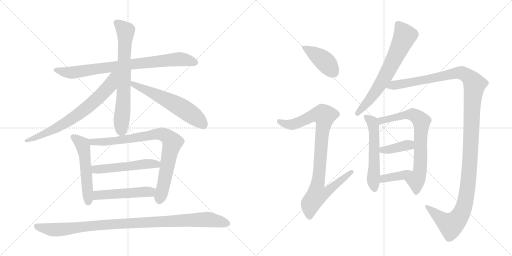
t = 0.00 s
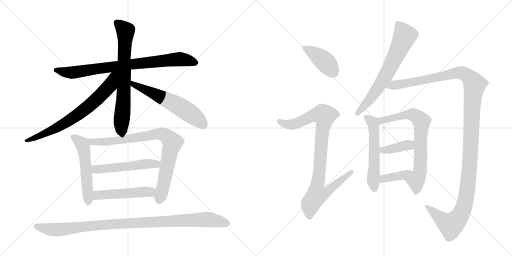
t = 2.75 s
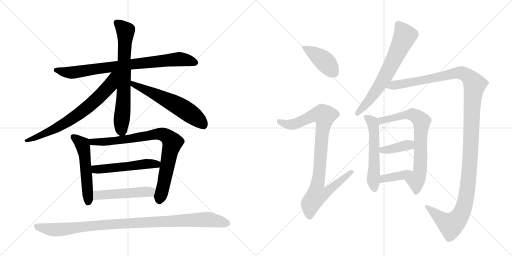
t = 5.51 s
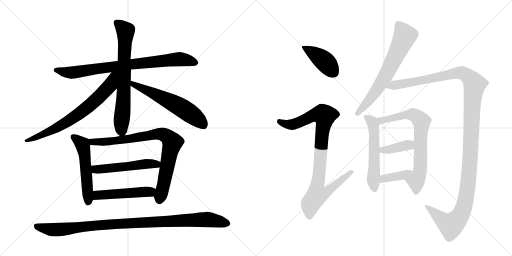
t = 8.26 s
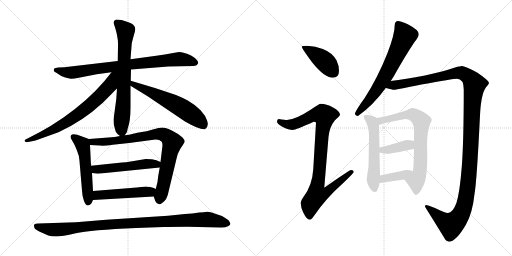
t = 11.02 s
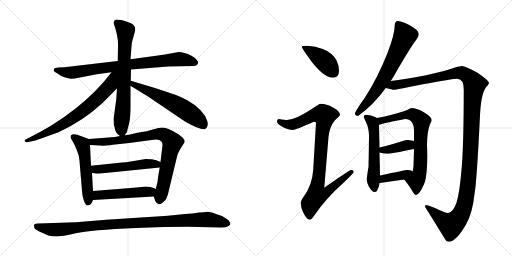
t = 13.77 s

The animated SVG that drew these frames (rendered in a browser with its animation timeline set to each time). Animation: 17 CSS @keyframes rules; one cycle of 13.77 s.

<svg version="1.1" viewBox="0 0 2048 1024" xmlns="http://www.w3.org/2000/svg">
  <g stroke="lightgray" stroke-dasharray="1,1" stroke-width="1" transform="scale(4, 4)">
    <line x1="0" y1="0" x2="256" y2="256"></line>
    <line x1="256" y1="0" x2="0" y2="256"></line>
    <line x1="128" y1="0" x2="128" y2="256"></line>
    <line x1="0" y1="128" x2="256" y2="128"></line>
    <line x1="256" y1="0" x2="512" y2="256"></line>
    <line x1="512" y1="0" x2="256" y2="256"></line>
    <line x1="384" y1="0" x2="384" y2="256"></line>
    <line x1="256" y1="128" x2="512" y2="128"></line>
  </g>
<g transform="scale(1, -1) translate(0, -850)">
   <style type="text/css">
    @keyframes keyframes0 {
      from {
       stroke: black;
       stroke-dashoffset: 820;
       stroke-width: 128;
       }
       73% {
       animation-timing-function: step-end;
       stroke: black;
       stroke-dashoffset: 0;
       stroke-width: 128;
       }
       to {
       stroke: black;
       stroke-width: 1024;
       }
       }
       #make-me-a-hanzi-animation-0 {
         animation: keyframes0 0.917318s both;
         animation-delay: 0.000000s;
         animation-timing-function: linear;
       }
    @keyframes keyframes1 {
      from {
       stroke: black;
       stroke-dashoffset: 711;
       stroke-width: 128;
       }
       70% {
       animation-timing-function: step-end;
       stroke: black;
       stroke-dashoffset: 0;
       stroke-width: 128;
       }
       to {
       stroke: black;
       stroke-width: 1024;
       }
       }
       #make-me-a-hanzi-animation-1 {
         animation: keyframes1 0.828613s both;
         animation-delay: 0.917318s;
         animation-timing-function: linear;
       }
    @keyframes keyframes2 {
      from {
       stroke: black;
       stroke-dashoffset: 720;
       stroke-width: 128;
       }
       70% {
       animation-timing-function: step-end;
       stroke: black;
       stroke-dashoffset: 0;
       stroke-width: 128;
       }
       to {
       stroke: black;
       stroke-width: 1024;
       }
       }
       #make-me-a-hanzi-animation-2 {
         animation: keyframes2 0.835938s both;
         animation-delay: 1.745931s;
         animation-timing-function: linear;
       }
    @keyframes keyframes3 {
      from {
       stroke: black;
       stroke-dashoffset: 598;
       stroke-width: 128;
       }
       66% {
       animation-timing-function: step-end;
       stroke: black;
       stroke-dashoffset: 0;
       stroke-width: 128;
       }
       to {
       stroke: black;
       stroke-width: 1024;
       }
       }
       #make-me-a-hanzi-animation-3 {
         animation: keyframes3 0.736654s both;
         animation-delay: 2.581868s;
         animation-timing-function: linear;
       }
    @keyframes keyframes4 {
      from {
       stroke: black;
       stroke-dashoffset: 538;
       stroke-width: 128;
       }
       64% {
       animation-timing-function: step-end;
       stroke: black;
       stroke-dashoffset: 0;
       stroke-width: 128;
       }
       to {
       stroke: black;
       stroke-width: 1024;
       }
       }
       #make-me-a-hanzi-animation-4 {
         animation: keyframes4 0.687826s both;
         animation-delay: 3.318522s;
         animation-timing-function: linear;
       }
    @keyframes keyframes5 {
      from {
       stroke: black;
       stroke-dashoffset: 837;
       stroke-width: 128;
       }
       73% {
       animation-timing-function: step-end;
       stroke: black;
       stroke-dashoffset: 0;
       stroke-width: 128;
       }
       to {
       stroke: black;
       stroke-width: 1024;
       }
       }
       #make-me-a-hanzi-animation-5 {
         animation: keyframes5 0.931152s both;
         animation-delay: 4.006348s;
         animation-timing-function: linear;
       }
    @keyframes keyframes6 {
      from {
       stroke: black;
       stroke-dashoffset: 522;
       stroke-width: 128;
       }
       63% {
       animation-timing-function: step-end;
       stroke: black;
       stroke-dashoffset: 0;
       stroke-width: 128;
       }
       to {
       stroke: black;
       stroke-width: 1024;
       }
       }
       #make-me-a-hanzi-animation-6 {
         animation: keyframes6 0.674805s both;
         animation-delay: 4.937500s;
         animation-timing-function: linear;
       }
    @keyframes keyframes7 {
      from {
       stroke: black;
       stroke-dashoffset: 499;
       stroke-width: 128;
       }
       62% {
       animation-timing-function: step-end;
       stroke: black;
       stroke-dashoffset: 0;
       stroke-width: 128;
       }
       to {
       stroke: black;
       stroke-width: 1024;
       }
       }
       #make-me-a-hanzi-animation-7 {
         animation: keyframes7 0.656087s both;
         animation-delay: 5.612305s;
         animation-timing-function: linear;
       }
    @keyframes keyframes8 {
      from {
       stroke: black;
       stroke-dashoffset: 1029;
       stroke-width: 128;
       }
       77% {
       animation-timing-function: step-end;
       stroke: black;
       stroke-dashoffset: 0;
       stroke-width: 128;
       }
       to {
       stroke: black;
       stroke-width: 1024;
       }
       }
       #make-me-a-hanzi-animation-8 {
         animation: keyframes8 1.087402s both;
         animation-delay: 6.268392s;
         animation-timing-function: linear;
       }
    @keyframes keyframes9 {
      from {
       stroke: black;
       stroke-dashoffset: 416;
       stroke-width: 128;
       }
       58% {
       animation-timing-function: step-end;
       stroke: black;
       stroke-dashoffset: 0;
       stroke-width: 128;
       }
       to {
       stroke: black;
       stroke-width: 1024;
       }
       }
       #make-me-a-hanzi-animation-9 {
         animation: keyframes9 0.588542s both;
         animation-delay: 7.355794s;
         animation-timing-function: linear;
       }
    @keyframes keyframes10 {
      from {
       stroke: black;
       stroke-dashoffset: 933;
       stroke-width: 128;
       }
       75% {
       animation-timing-function: step-end;
       stroke: black;
       stroke-dashoffset: 0;
       stroke-width: 128;
       }
       to {
       stroke: black;
       stroke-width: 1024;
       }
       }
       #make-me-a-hanzi-animation-10 {
         animation: keyframes10 1.009277s both;
         animation-delay: 7.944336s;
         animation-timing-function: linear;
       }
    @keyframes keyframes11 {
      from {
       stroke: black;
       stroke-dashoffset: 675;
       stroke-width: 128;
       }
       69% {
       animation-timing-function: step-end;
       stroke: black;
       stroke-dashoffset: 0;
       stroke-width: 128;
       }
       to {
       stroke: black;
       stroke-width: 1024;
       }
       }
       #make-me-a-hanzi-animation-11 {
         animation: keyframes11 0.799316s both;
         animation-delay: 8.953613s;
         animation-timing-function: linear;
       }
    @keyframes keyframes12 {
      from {
       stroke: black;
       stroke-dashoffset: 1335;
       stroke-width: 128;
       }
       81% {
       animation-timing-function: step-end;
       stroke: black;
       stroke-dashoffset: 0;
       stroke-width: 128;
       }
       to {
       stroke: black;
       stroke-width: 1024;
       }
       }
       #make-me-a-hanzi-animation-12 {
         animation: keyframes12 1.336426s both;
         animation-delay: 9.752930s;
         animation-timing-function: linear;
       }
    @keyframes keyframes13 {
      from {
       stroke: black;
       stroke-dashoffset: 557;
       stroke-width: 128;
       }
       64% {
       animation-timing-function: step-end;
       stroke: black;
       stroke-dashoffset: 0;
       stroke-width: 128;
       }
       to {
       stroke: black;
       stroke-width: 1024;
       }
       }
       #make-me-a-hanzi-animation-13 {
         animation: keyframes13 0.703288s both;
         animation-delay: 11.089355s;
         animation-timing-function: linear;
       }
    @keyframes keyframes14 {
      from {
       stroke: black;
       stroke-dashoffset: 730;
       stroke-width: 128;
       }
       70% {
       animation-timing-function: step-end;
       stroke: black;
       stroke-dashoffset: 0;
       stroke-width: 128;
       }
       to {
       stroke: black;
       stroke-width: 1024;
       }
       }
       #make-me-a-hanzi-animation-14 {
         animation: keyframes14 0.844076s both;
         animation-delay: 11.792643s;
         animation-timing-function: linear;
       }
    @keyframes keyframes15 {
      from {
       stroke: black;
       stroke-dashoffset: 388;
       stroke-width: 128;
       }
       56% {
       animation-timing-function: step-end;
       stroke: black;
       stroke-dashoffset: 0;
       stroke-width: 128;
       }
       to {
       stroke: black;
       stroke-width: 1024;
       }
       }
       #make-me-a-hanzi-animation-15 {
         animation: keyframes15 0.565755s both;
         animation-delay: 12.636719s;
         animation-timing-function: linear;
       }
    @keyframes keyframes16 {
      from {
       stroke: black;
       stroke-dashoffset: 390;
       stroke-width: 128;
       }
       56% {
       animation-timing-function: step-end;
       stroke: black;
       stroke-dashoffset: 0;
       stroke-width: 128;
       }
       to {
       stroke: black;
       stroke-width: 1024;
       }
       }
       #make-me-a-hanzi-animation-16 {
         animation: keyframes16 0.567383s both;
         animation-delay: 13.202474s;
         animation-timing-function: linear;
       }
</style>
<path d="M 673 584 L 773 586 Q 781 586 786 589 Q 798 598 788 609 Q 779 620 766 627 Q 734 642 716 642 L 687 637 Q 663 632 625 627 L 522 613 L 471 606 L 257 581 L 233 580 Q 220 579 217 576 Q 215 572 215 567 Q 215 563 227 558 L 245 546 Q 276 534 286 535 Q 297 535 315 539 L 387 553 L 446 561 L 524 572 L 673 584 Z" fill="lightgray"></path> 
<path d="M 522 613 L 526 664 Q 526 678 531 693 L 539 722 Q 541 728 541 736 Q 541 743 533 751 Q 526 758 511 762 L 486 770 L 465 772 Q 454 769 454 759 Q 474 703 472 667 L 471 606 L 468 496 L 465 453 L 457 393 Q 454 378 454 372 L 455 352 Q 461 332 462 326 Q 464 320 471 313 L 480 306 C 491 297 491 297 499 309 L 508 322 L 511 337 Q 522 365 522 421 L 522 507 L 523 527 L 524 572 L 522 613 Z" fill="lightgray"></path> 
<path d="M 446 561 L 417 525 Q 352 449 254 380 L 202 346 L 160 322 L 112 297 Q 99 292 98 288 Q 98 284 104 282 Q 106 280 118 283 L 142 288 L 234 321 Q 332 366 410 438 L 450 478 Q 462 491 468 496 C 537 562 467 587 446 561 Z" fill="lightgray"></path> 
<path d="M 522 507 L 592 464 L 740 364 Q 801 329 820 333 Q 836 343 829 366 Q 815 411 751 448 Q 731 459 704 470 L 623 497 L 523 527 C 494 536 496 523 522 507 Z" fill="lightgray"></path> 
<path d="M 356 294 L 309 311 Q 282 318 282 302 Q 282 298 289 287 Q 297 275 307 250 Q 318 225 318 206 L 328 88 Q 329 64 336 46 Q 343 28 352 28 Q 361 29 366 37 L 372 50 L 372 86 L 368 158 L 364 187 L 360 270 C 359 293 359 293 356 294 Z" fill="lightgray"></path> 
<path d="M 480 306 L 459 302 L 356 294 C 326 292 330 271 360 270 L 400 268 Q 412 266 451 271 L 517 278 L 614 291 Q 635 295 647 283 Q 650 276 650 269 L 642 202 L 639 180 L 633 147 L 630 122 L 623 94 C 616 65 615 65 615 64 L 621 46 Q 632 21 656 44 Q 667 55 671 70 L 705 211 Q 708 234 722 256 Q 736 277 736 278 Q 744 285 730 300 Q 716 314 689 327 Q 662 340 649 340 Q 637 340 611 332 Q 585 324 567 322 Q 549 319 533 315 Q 517 310 499 309 L 480 306 Z" fill="lightgray"></path> 
<path d="M 583 214 L 523 204 Q 503 200 488 200 L 364 187 C 334 184 338 162 368 158 L 391 155 L 639 180 C 669 183 670 190 642 202 L 623 210 L 619 210 Q 610 214 583 214 Z" fill="lightgray"></path> 
<path d="M 372 50 L 615 64 C 645 66 650 81 623 94 L 615 98 L 601 102 Q 588 104 583 104 L 547 100 L 372 86 C 342 84 342 48 372 50 Z" fill="lightgray"></path> 
<path d="M 304 -39 L 153 -44 Q 141 -44 137 -48 Q 135 -51 137 -59 Q 137 -66 157 -76 L 193 -92 Q 203 -96 225 -96 Q 247 -96 303 -83 Q 360 -70 545 -62 L 654 -58 Q 674 -57 749 -57 L 884 -60 Q 904 -60 912 -55 Q 920 -50 921 -47 Q 923 -44 915 -32 Q 909 -27 888 -14 Q 839 4 828 3 Q 817 1 797 0 Q 769 -5 740 -6 L 672 -13 L 425 -29 L 304 -39 Z" fill="lightgray"></path> 
<path d="M 1228 667 Q 1207 667 1207 663 Q 1207 657 1249 600 Q 1298 539 1331 539 Q 1356 539 1356 567 Q 1356 588 1346 609 Q 1328 640 1291 654 Q 1263 665 1228 667 Z" fill="lightgray"></path> 
<path d="M 1283 435 Q 1277 435 1244 412 Q 1183 372 1148 370 Q 1141 370 1115 374 Q 1108 373 1108 363 Q 1108 356 1129 343 Q 1156 330 1171 330 Q 1182 330 1255 363 Q 1264 363 1264 359 L 1253 173 Q 1249 109 1215 64 Q 1203 47 1203 38 Q 1203 21 1213 0 Q 1227 -29 1239 -29 Q 1246 -29 1257 -12 Q 1304 57 1374 119 Q 1415 158 1415 162 Q 1415 170 1404 170 Q 1398 170 1297 99 L 1314 302 Q 1318 343 1339 368 Q 1360 387 1360 391 Q 1360 405 1332 420 Q 1306 435 1283 435 Z" fill="lightgray"></path> 
<path d="M 1591 766 Q 1586 766 1582 761 Q 1579 756 1579 751 Q 1579 713 1550 638 Q 1510 537 1458 457 Q 1427 415 1419 395 Q 1423 386 1432 386 Q 1492 428 1543 498 L 1563 526 Q 1568 534 1574 543 Q 1620 625 1658 682 Q 1675 702 1675 714 Q 1675 730 1633 752 Q 1605 766 1591 766 Z" fill="lightgray"></path> 
<path d="M 1543 498 L 1544 498 Q 1569 491 1576 491 Q 1583 491 1686 512 Q 1812 535 1828 535 Q 1855 535 1855 491 Q 1855 282 1847 182 Q 1839 81 1826 39 Q 1811 -2 1792 -2 Q 1780 -2 1740 18 Q 1710 30 1704 30 Q 1700 30 1700 23 Q 1737 -36 1778 -103 Q 1785 -117 1795 -117 Q 1824 -117 1864 -48 Q 1890 -3 1898 74 Q 1907 121 1920 389 Q 1924 474 1944 501 Q 1956 514 1956 519 Q 1956 527 1910 559 Q 1861 586 1847 586 Q 1842 586 1820 580 Q 1775 565 1700 548 Q 1621 533 1563 526 C 1533 522 1514 504 1543 498 Z" fill="lightgray"></path> 
<path d="M 1467 391 Q 1455 391 1455 382 Q 1455 380 1462 366 Q 1476 338 1476 307 Q 1475 216 1474 183 Q 1467 141 1467 130 Q 1467 122 1475 105 Q 1487 82 1499 82 Q 1508 82 1512 96 Q 1517 104 1518 118 L 1520 148 L 1520 151 L 1518 240 L 1518 260 L 1516 351 C 1516 373 1516 373 1507 378 Q 1506 379 1503 381 Q 1489 389 1467 391 Z" fill="lightgray"></path> 
<path d="M 1617 132 Q 1639 104 1649 86 Q 1658 70 1664 70 Q 1677 70 1696 113 Q 1709 142 1709 230 Q 1709 247 1708 267 Q 1708 324 1720 353 Q 1727 366 1727 370 Q 1727 383 1692 403 Q 1663 418 1648 418 Q 1644 418 1635 413 Q 1623 406 1567 391 Q 1532 382 1507 378 C 1477 373 1487 343 1516 351 Q 1520 352 1527 354 Q 1540 358 1620 374 Q 1656 374 1656 326 L 1656 286 L 1656 254 Q 1655 210 1654 187 Q 1653 175 1651 165 C 1646 135 1599 156 1617 132 Z" fill="lightgray"></path> 
<path d="M 1518 240 Q 1535 235 1551 235 Q 1565 235 1656 254 C 1685 260 1684 276 1656 286 Q 1650 289 1631 290 Q 1622 290 1611 286 Q 1558 269 1518 260 C 1489 253 1489 248 1518 240 Z" fill="lightgray"></path> 
<path d="M 1518 118 L 1520 118 Q 1567 125 1617 132 C 1647 136 1678 152 1651 165 Q 1642 170 1627 170 Q 1622 170 1520 148 C 1491 142 1488 115 1518 118 Z" fill="lightgray"></path> 
      <clipPath id="make-me-a-hanzi-clip-0">
      <path d="M 673 584 L 773 586 Q 781 586 786 589 Q 798 598 788 609 Q 779 620 766 627 Q 734 642 716 642 L 687 637 Q 663 632 625 627 L 522 613 L 471 606 L 257 581 L 233 580 Q 220 579 217 576 Q 215 572 215 567 Q 215 563 227 558 L 245 546 Q 276 534 286 535 Q 297 535 315 539 L 387 553 L 446 561 L 524 572 L 673 584 Z" fill="lightgray"></path>
      </clipPath>
      <path clip-path="url(#make-me-a-hanzi-clip-0)" d="M 223 570 L 260 560 L 303 561 L 506 591 L 713 613 L 781 600 " fill="none" id="make-me-a-hanzi-animation-0" stroke-dasharray="692 1384" stroke-linecap="round"></path>

      <clipPath id="make-me-a-hanzi-clip-1">
      <path d="M 522 613 L 526 664 Q 526 678 531 693 L 539 722 Q 541 728 541 736 Q 541 743 533 751 Q 526 758 511 762 L 486 770 L 465 772 Q 454 769 454 759 Q 474 703 472 667 L 471 606 L 468 496 L 465 453 L 457 393 Q 454 378 454 372 L 455 352 Q 461 332 462 326 Q 464 320 471 313 L 480 306 C 491 297 491 297 499 309 L 508 322 L 511 337 Q 522 365 522 421 L 522 507 L 523 527 L 524 572 L 522 613 Z" fill="lightgray"></path>
      </clipPath>
      <path clip-path="url(#make-me-a-hanzi-clip-1)" d="M 467 759 L 502 724 L 494 457 L 483 319 " fill="none" id="make-me-a-hanzi-animation-1" stroke-dasharray="583 1166" stroke-linecap="round"></path>

      <clipPath id="make-me-a-hanzi-clip-2">
      <path d="M 446 561 L 417 525 Q 352 449 254 380 L 202 346 L 160 322 L 112 297 Q 99 292 98 288 Q 98 284 104 282 Q 106 280 118 283 L 142 288 L 234 321 Q 332 366 410 438 L 450 478 Q 462 491 468 496 C 537 562 467 587 446 561 Z" fill="lightgray"></path>
      </clipPath>
      <path clip-path="url(#make-me-a-hanzi-clip-2)" d="M 465 558 L 453 544 L 440 509 L 416 482 L 365 433 L 296 380 L 171 312 L 103 287 " fill="none" id="make-me-a-hanzi-animation-2" stroke-dasharray="592 1184" stroke-linecap="round"></path>

      <clipPath id="make-me-a-hanzi-clip-3">
      <path d="M 522 507 L 592 464 L 740 364 Q 801 329 820 333 Q 836 343 829 366 Q 815 411 751 448 Q 731 459 704 470 L 623 497 L 523 527 C 494 536 496 523 522 507 Z" fill="lightgray"></path>
      </clipPath>
      <path clip-path="url(#make-me-a-hanzi-clip-3)" d="M 529 522 L 533 512 L 687 441 L 739 411 L 796 369 L 816 345 " fill="none" id="make-me-a-hanzi-animation-3" stroke-dasharray="470 940" stroke-linecap="round"></path>

      <clipPath id="make-me-a-hanzi-clip-4">
      <path d="M 356 294 L 309 311 Q 282 318 282 302 Q 282 298 289 287 Q 297 275 307 250 Q 318 225 318 206 L 328 88 Q 329 64 336 46 Q 343 28 352 28 Q 361 29 366 37 L 372 50 L 372 86 L 368 158 L 364 187 L 360 270 C 359 293 359 293 356 294 Z" fill="lightgray"></path>
      </clipPath>
      <path clip-path="url(#make-me-a-hanzi-clip-4)" d="M 293 302 L 329 273 L 333 262 L 353 39 " fill="none" id="make-me-a-hanzi-animation-4" stroke-dasharray="410 820" stroke-linecap="round"></path>

      <clipPath id="make-me-a-hanzi-clip-5">
      <path d="M 480 306 L 459 302 L 356 294 C 326 292 330 271 360 270 L 400 268 Q 412 266 451 271 L 517 278 L 614 291 Q 635 295 647 283 Q 650 276 650 269 L 642 202 L 639 180 L 633 147 L 630 122 L 623 94 C 616 65 615 65 615 64 L 621 46 Q 632 21 656 44 Q 667 55 671 70 L 705 211 Q 708 234 722 256 Q 736 277 736 278 Q 744 285 730 300 Q 716 314 689 327 Q 662 340 649 340 Q 637 340 611 332 Q 585 324 567 322 Q 549 319 533 315 Q 517 310 499 309 L 480 306 Z" fill="lightgray"></path>
      </clipPath>
      <path clip-path="url(#make-me-a-hanzi-clip-5)" d="M 364 289 L 371 282 L 440 284 L 625 314 L 650 313 L 669 304 L 689 280 L 636 49 " fill="none" id="make-me-a-hanzi-animation-5" stroke-dasharray="709 1418" stroke-linecap="round"></path>

      <clipPath id="make-me-a-hanzi-clip-6">
      <path d="M 583 214 L 523 204 Q 503 200 488 200 L 364 187 C 334 184 338 162 368 158 L 391 155 L 639 180 C 669 183 670 190 642 202 L 623 210 L 619 210 Q 610 214 583 214 Z" fill="lightgray"></path>
      </clipPath>
      <path clip-path="url(#make-me-a-hanzi-clip-6)" d="M 372 181 L 382 173 L 397 172 L 634 197 " fill="none" id="make-me-a-hanzi-animation-6" stroke-dasharray="394 788" stroke-linecap="round"></path>

      <clipPath id="make-me-a-hanzi-clip-7">
      <path d="M 372 50 L 615 64 C 645 66 650 81 623 94 L 615 98 L 601 102 Q 588 104 583 104 L 547 100 L 372 86 C 342 84 342 48 372 50 Z" fill="lightgray"></path>
      </clipPath>
      <path clip-path="url(#make-me-a-hanzi-clip-7)" d="M 379 56 L 388 68 L 413 72 L 591 82 L 615 88 " fill="none" id="make-me-a-hanzi-animation-7" stroke-dasharray="371 742" stroke-linecap="round"></path>

      <clipPath id="make-me-a-hanzi-clip-8">
      <path d="M 304 -39 L 153 -44 Q 141 -44 137 -48 Q 135 -51 137 -59 Q 137 -66 157 -76 L 193 -92 Q 203 -96 225 -96 Q 247 -96 303 -83 Q 360 -70 545 -62 L 654 -58 Q 674 -57 749 -57 L 884 -60 Q 904 -60 912 -55 Q 920 -50 921 -47 Q 923 -44 915 -32 Q 909 -27 888 -14 Q 839 4 828 3 Q 817 1 797 0 Q 769 -5 740 -6 L 672 -13 L 425 -29 L 304 -39 Z" fill="lightgray"></path>
      </clipPath>
      <path clip-path="url(#make-me-a-hanzi-clip-8)" d="M 144 -53 L 183 -65 L 229 -69 L 374 -52 L 808 -28 L 869 -33 L 911 -45 " fill="none" id="make-me-a-hanzi-animation-8" stroke-dasharray="901 1802" stroke-linecap="round"></path>

      <clipPath id="make-me-a-hanzi-clip-9">
      <path d="M 1228 667 Q 1207 667 1207 663 Q 1207 657 1249 600 Q 1298 539 1331 539 Q 1356 539 1356 567 Q 1356 588 1346 609 Q 1328 640 1291 654 Q 1263 665 1228 667 Z" fill="lightgray"></path>
      </clipPath>
      <path clip-path="url(#make-me-a-hanzi-clip-9)" d="M 1211 662 L 1291 611 L 1333 561 " fill="none" id="make-me-a-hanzi-animation-9" stroke-dasharray="288 576" stroke-linecap="round"></path>

      <clipPath id="make-me-a-hanzi-clip-10">
      <path d="M 1283 435 Q 1277 435 1244 412 Q 1183 372 1148 370 Q 1141 370 1115 374 Q 1108 373 1108 363 Q 1108 356 1129 343 Q 1156 330 1171 330 Q 1182 330 1255 363 Q 1264 363 1264 359 L 1253 173 Q 1249 109 1215 64 Q 1203 47 1203 38 Q 1203 21 1213 0 Q 1227 -29 1239 -29 Q 1246 -29 1257 -12 Q 1304 57 1374 119 Q 1415 158 1415 162 Q 1415 170 1404 170 Q 1398 170 1297 99 L 1314 302 Q 1318 343 1339 368 Q 1360 387 1360 391 Q 1360 405 1332 420 Q 1306 435 1283 435 Z" fill="lightgray"></path>
      </clipPath>
      <path clip-path="url(#make-me-a-hanzi-clip-10)" d="M 1119 364 L 1143 353 L 1170 352 L 1248 387 L 1291 392 L 1298 387 L 1270 109 L 1308 106 L 1317 93 L 1306 80 L 1268 69 L 1242 35 L 1238 -18 " fill="none" id="make-me-a-hanzi-animation-10" stroke-dasharray="805 1610" stroke-linecap="round"></path>

      <clipPath id="make-me-a-hanzi-clip-11">
      <path d="M 1591 766 Q 1586 766 1582 761 Q 1579 756 1579 751 Q 1579 713 1550 638 Q 1510 537 1458 457 Q 1427 415 1419 395 Q 1423 386 1432 386 Q 1492 428 1543 498 L 1563 526 Q 1568 534 1574 543 Q 1620 625 1658 682 Q 1675 702 1675 714 Q 1675 730 1633 752 Q 1605 766 1591 766 Z" fill="lightgray"></path>
      </clipPath>
      <path clip-path="url(#make-me-a-hanzi-clip-11)" d="M 1593 752 L 1620 708 L 1612 689 L 1518 506 L 1429 396 " fill="none" id="make-me-a-hanzi-animation-11" stroke-dasharray="547 1094" stroke-linecap="round"></path>

      <clipPath id="make-me-a-hanzi-clip-12">
      <path d="M 1543 498 L 1544 498 Q 1569 491 1576 491 Q 1583 491 1686 512 Q 1812 535 1828 535 Q 1855 535 1855 491 Q 1855 282 1847 182 Q 1839 81 1826 39 Q 1811 -2 1792 -2 Q 1780 -2 1740 18 Q 1710 30 1704 30 Q 1700 30 1700 23 Q 1737 -36 1778 -103 Q 1785 -117 1795 -117 Q 1824 -117 1864 -48 Q 1890 -3 1898 74 Q 1907 121 1920 389 Q 1924 474 1944 501 Q 1956 514 1956 519 Q 1956 527 1910 559 Q 1861 586 1847 586 Q 1842 586 1820 580 Q 1775 565 1700 548 Q 1621 533 1563 526 C 1533 522 1514 504 1543 498 Z" fill="lightgray"></path>
      </clipPath>
      <path clip-path="url(#make-me-a-hanzi-clip-12)" d="M 1552 499 L 1585 511 L 1670 523 L 1835 559 L 1850 558 L 1871 546 L 1898 512 L 1889 440 L 1875 143 L 1863 51 L 1851 8 L 1832 -25 L 1804 -50 L 1781 -38 L 1706 24 " fill="none" id="make-me-a-hanzi-animation-12" stroke-dasharray="1207 2414" stroke-linecap="round"></path>

      <clipPath id="make-me-a-hanzi-clip-13">
      <path d="M 1467 391 Q 1455 391 1455 382 Q 1455 380 1462 366 Q 1476 338 1476 307 Q 1475 216 1474 183 Q 1467 141 1467 130 Q 1467 122 1475 105 Q 1487 82 1499 82 Q 1508 82 1512 96 Q 1517 104 1518 118 L 1520 148 L 1520 151 L 1518 240 L 1518 260 L 1516 351 C 1516 373 1516 373 1507 378 Q 1506 379 1503 381 Q 1489 389 1467 391 Z" fill="lightgray"></path>
      </clipPath>
      <path clip-path="url(#make-me-a-hanzi-clip-13)" d="M 1464 382 L 1488 363 L 1495 343 L 1493 132 L 1498 94 " fill="none" id="make-me-a-hanzi-animation-13" stroke-dasharray="429 858" stroke-linecap="round"></path>

      <clipPath id="make-me-a-hanzi-clip-14">
      <path d="M 1617 132 Q 1639 104 1649 86 Q 1658 70 1664 70 Q 1677 70 1696 113 Q 1709 142 1709 230 Q 1709 247 1708 267 Q 1708 324 1720 353 Q 1727 366 1727 370 Q 1727 383 1692 403 Q 1663 418 1648 418 Q 1644 418 1635 413 Q 1623 406 1567 391 Q 1532 382 1507 378 C 1477 373 1487 343 1516 351 Q 1520 352 1527 354 Q 1540 358 1620 374 Q 1656 374 1656 326 L 1656 286 L 1656 254 Q 1655 210 1654 187 Q 1653 175 1651 165 C 1646 135 1599 156 1617 132 Z" fill="lightgray"></path>
      </clipPath>
      <path clip-path="url(#make-me-a-hanzi-clip-14)" d="M 1515 373 L 1525 367 L 1616 390 L 1650 392 L 1671 381 L 1686 364 L 1681 183 L 1677 154 L 1664 128 L 1665 79 " fill="none" id="make-me-a-hanzi-animation-14" stroke-dasharray="602 1204" stroke-linecap="round"></path>

      <clipPath id="make-me-a-hanzi-clip-15">
      <path d="M 1518 240 Q 1535 235 1551 235 Q 1565 235 1656 254 C 1685 260 1684 276 1656 286 Q 1650 289 1631 290 Q 1622 290 1611 286 Q 1558 269 1518 260 C 1489 253 1489 248 1518 240 Z" fill="lightgray"></path>
      </clipPath>
      <path clip-path="url(#make-me-a-hanzi-clip-15)" d="M 1525 245 L 1636 270 L 1650 281 " fill="none" id="make-me-a-hanzi-animation-15" stroke-dasharray="260 520" stroke-linecap="round"></path>

      <clipPath id="make-me-a-hanzi-clip-16">
      <path d="M 1518 118 L 1520 118 Q 1567 125 1617 132 C 1647 136 1678 152 1651 165 Q 1642 170 1627 170 Q 1622 170 1520 148 C 1491 142 1488 115 1518 118 Z" fill="lightgray"></path>
      </clipPath>
      <path clip-path="url(#make-me-a-hanzi-clip-16)" d="M 1519 125 L 1537 138 L 1608 148 L 1633 162 L 1644 161 " fill="none" id="make-me-a-hanzi-animation-16" stroke-dasharray="262 524" stroke-linecap="round"></path>

</g>
</svg>
